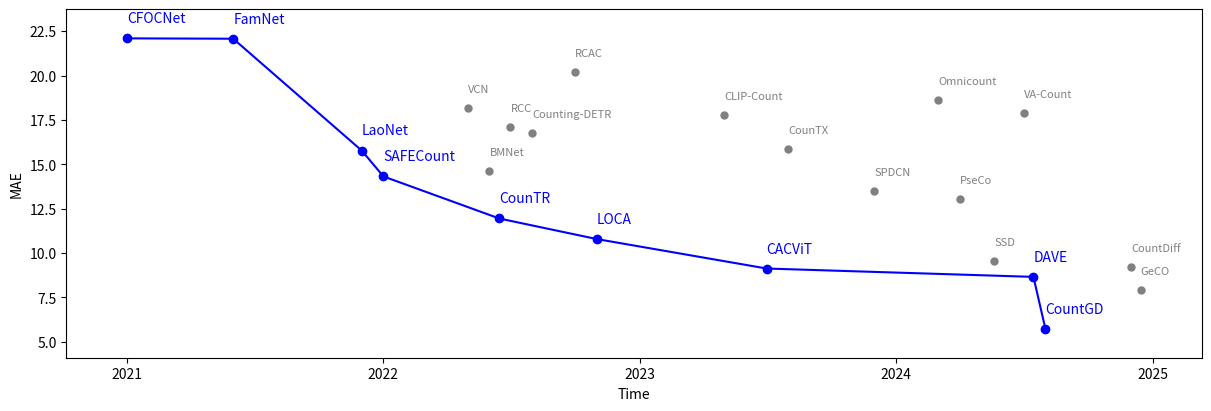

Recreate this plot in Python. (Note: this script raises an exception after producing the figure.)
from datetime import datetime

import matplotlib.pyplot as plt
import matplotlib.patches as mpatches
import numpy as np

import matplotlib.dates as mdates
    
    
dict_models_date = {"GeCO": "2024-12-15","CountDiff":"2024-12-01", 
                "CountGD": "2024-08-01","DAVE": "2024-07-15",
                "VA-Count":"2024-07-01","SSD":"2024-05-20", 
                "PseCo":"2024-04-01", "Omnicount":"2024-03-01",
                "CounTX":"2023-08-01","CACViT":"2023-07-01",
                "CLIP-Count":"2023-05-01","SPDCN":"2023-12-01",
                "LOCA":"2022-11-01","RCAC":"2022-10-01",
                "RCC":"2022-09-01","Counting-DETR":"2022-08-01",
                "RCC":"2022-07-01","CounTR": "2022-06-15",
                "BMNet":"2022-06-01", "VCN":"2022-05-01",
                "SAFECount":"2022-01-01","LaoNet":"2021-12-01",
                "FamNet":"2021-06-01", "CFOCNet":"2021-01-01"}

dict_models_test = {"GeCO": 7.91,"CountDiff":9.24, 
                "CountGD": 5.74,"DAVE": 8.66,
                "VA-Count":17.88,"SSD":9.58, 
                "PseCo": 13.05, "Omnicount":18.63,
                "CounTX":15.88,"CACViT":9.13,
                "CLIP-Count":17.78,"SPDCN": 13.51,
                "LOCA":10.79,"RCAC":20.21, "Counting-DETR": 16.79,
                "RCC":17.12,"CounTR": 11.95,
                "BMNet":14.62, "VCN":18.17,
                "SAFECount": 14.32,"LaoNet": 15.78,
                "FamNet":22.08, "CFOCNet":22.10}

dates = [datetime.strptime(d, "%Y-%m-%d") for d in dict_models_date.values()]
maes =  dict_models_test.values()
models = dict_models_date.keys()
dates, models, mae = zip(*sorted(zip(dates,models, maes)))


x_labels = dates
y_val = maes

fig, ax = plt.subplots(figsize=(12, 4), layout="constrained")

best_maes_trough_time = []
best_date_trough_time = []
best_mae = 100
for model in models:
    current_mae = dict_models_test[model]
    current_date = dict_models_date[model]
    current_date = datetime.strptime(current_date, "%Y-%m-%d")
    if current_mae < best_mae:
        best_maes_trough_time.append(current_mae)
        best_date_trough_time.append(current_date)
        best_mae = current_mae

#x=list(df[DATE_COLUMN].astype('datetime64[us]').values)

for (date, model) in zip(dates,models):
    mae = dict_models_test[model]
    if dict_models_test[model] in best_maes_trough_time:
        ax.scatter(date, mae, color="blue", s=25, zorder=2)
        ax.annotate(str(model), (date, mae+(max(dict_models_test.values())/25)), color="blue")
    else:
        ax.scatter(date, mae, color="grey", s=25, zorder=2)
        ax.annotate(str(model), (date, mae+(max(dict_models_test.values())/25)), color="grey", size=8)

ax.plot(best_date_trough_time, best_maes_trough_time, "ko",color="blue", linestyle= "-", linewidth=1.5, zorder=1)
ax.xaxis.set(major_locator=mdates.YearLocator(), major_formatter=mdates.DateFormatter("%Y"))

ax.margins(0.06,0.1)
ax.set_ylabel("MAE")
ax.set_xlabel("Time")
#ax.set_title("MAE of the selected FSC-models on the FSC147-test dataset")

plt.savefig("plots/FSC147_test_all_models.pdf")
plt.show()